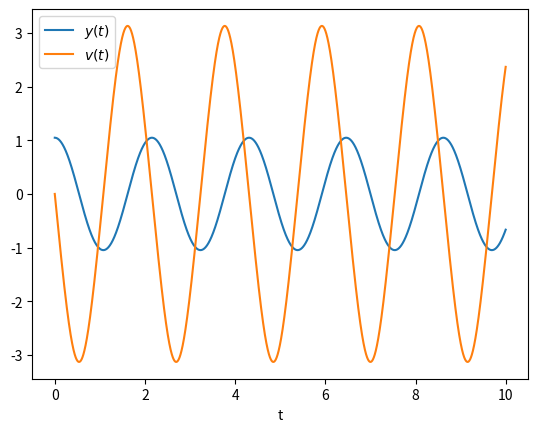

Recreate this plot in Python.
import numpy as np
import matplotlib.pyplot as  plt


def rk4(f,y,t,b,n):
    '''------------------ Runge-kutta 4  ------------------------
    resuelve un sistema con varias ecuaciones diferenciales (ode)
    '''
    
    d  = len(y)      # obtener número de ecuaciones.
    k1 = k2 = k3 = k4 = np.zeros(d)
    
    tt = np.zeros(n)    # array tiempo
    Y  = np.zeros((d,n))# array coords      
    h = (b - t)/n
    ti = 0
    while ti<n:

        Y[:, ti] = y # almacene coords al tiempo t_i
        tt[ti] = t   # almacene el tiempo

        # *** runge kutta 4 metodo ***   
        k1 = h*f(t, y)
        k2 = h*f(t + h/2., y + k1/2.)
        k3 = h*f(t + h/2., y + k2/2.)
        k4 = h*f(t + h, y + k3)
        
        y = y + (k1 + 2.*(k2 + k3) + k4)/6.
    
        t = t + h   # incremente el tiempo por h
        ti = ti + 1 # incremente el contador  
        
    return Y,tt     # output: arrays con coords y tiempo para graficar.


## parámetros de entrada.

a, b = 0, 10.  # intervalo de integración
n = 10000      # Número max de pasos de integración
y0 = np.array([np.pi/3.0, 0]) # Condición inicial (pos, vel)

def f(t, y):   # función a integrar de la forma y'(t) = f(t,y(t))  
    g = 9.8 #[m/s**2]
    l= 1.0 # metros     
    f1 = y[1] ## y[1] = w'(t)
    f2 = (-g/l)*np.sin(y[0])

    return np.array([f1, f2])


Y, time = rk4(f,y0, a,b, n)  # llamar rk4
    
plt.plot(time, Y[0])
plt.plot(time, Y[1])
plt.legend( ["$y(t)$", "$v(t)$"], numpoints=1)
plt.xlabel('t')
plt.show()